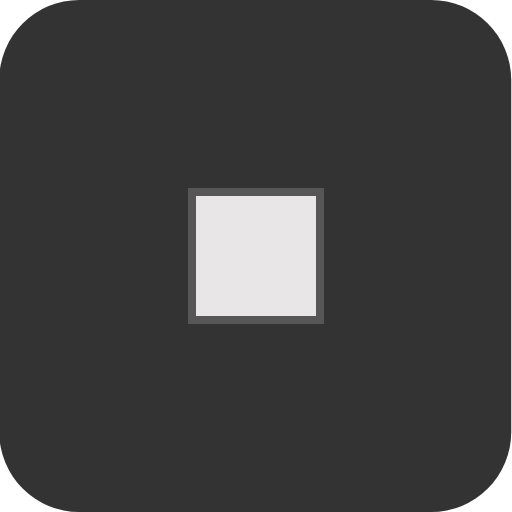
t = 0.00 s
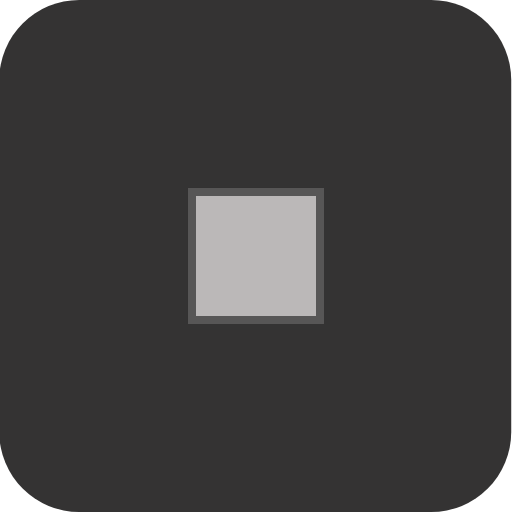
t = 0.25 s
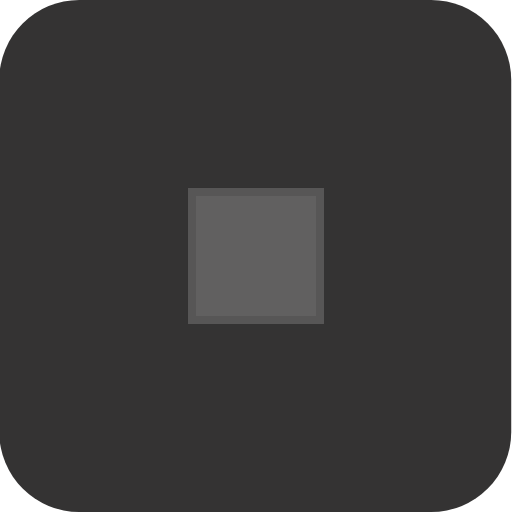
t = 0.75 s
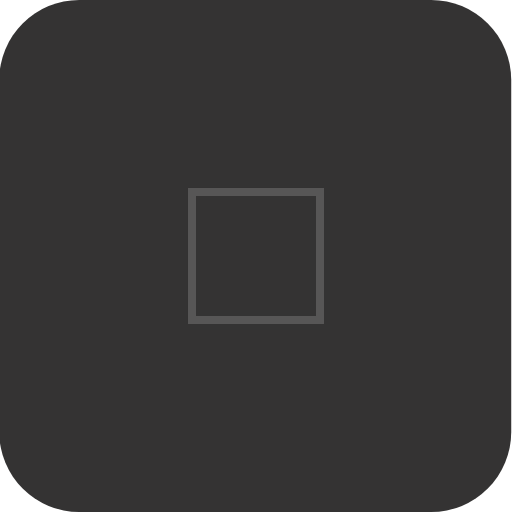
t = 1.00 s
t = 1.25 s: frame unchanged from t = 0.75 s, image omitted
t = 1.75 s: frame unchanged from t = 0.25 s, image omitted

The animated SVG that drew these frames (rendered in a browser with its animation timeline set to each time). Animation: 1 CSS @keyframes rule; one cycle of 2.00 s, repeats indefinitely.

<?xml version="1.0" encoding="UTF-8" standalone="no"?>
<!-- Created with Keyshape -->
<svg xmlns="http://www.w3.org/2000/svg" xmlns:xlink="http://www.w3.org/1999/xlink" shape-rendering="geometricPrecision" text-rendering="geometricPrecision" viewBox="0 0 64 64" style="white-space: pre;">
    <style>
@keyframes a0_fo { 0% { fill-opacity: 1; } 50% { fill-opacity: 0; } 100% { fill-opacity: 1; } }
    </style>
    <rect width="64" height="64" fill="#343333" stroke="none" rx="10" transform="translate(31.952,32) translate(-32.048,-32)"/>
    <rect width="16" height="16" fill="#e8e6e6" rx="0" stroke="#575656" fill-opacity="1" transform="translate(30.8625,30.8625) translate(-6.86252,-6.86252)" style="animation: a0_fo 2s linear infinite both;"/>
</svg>
